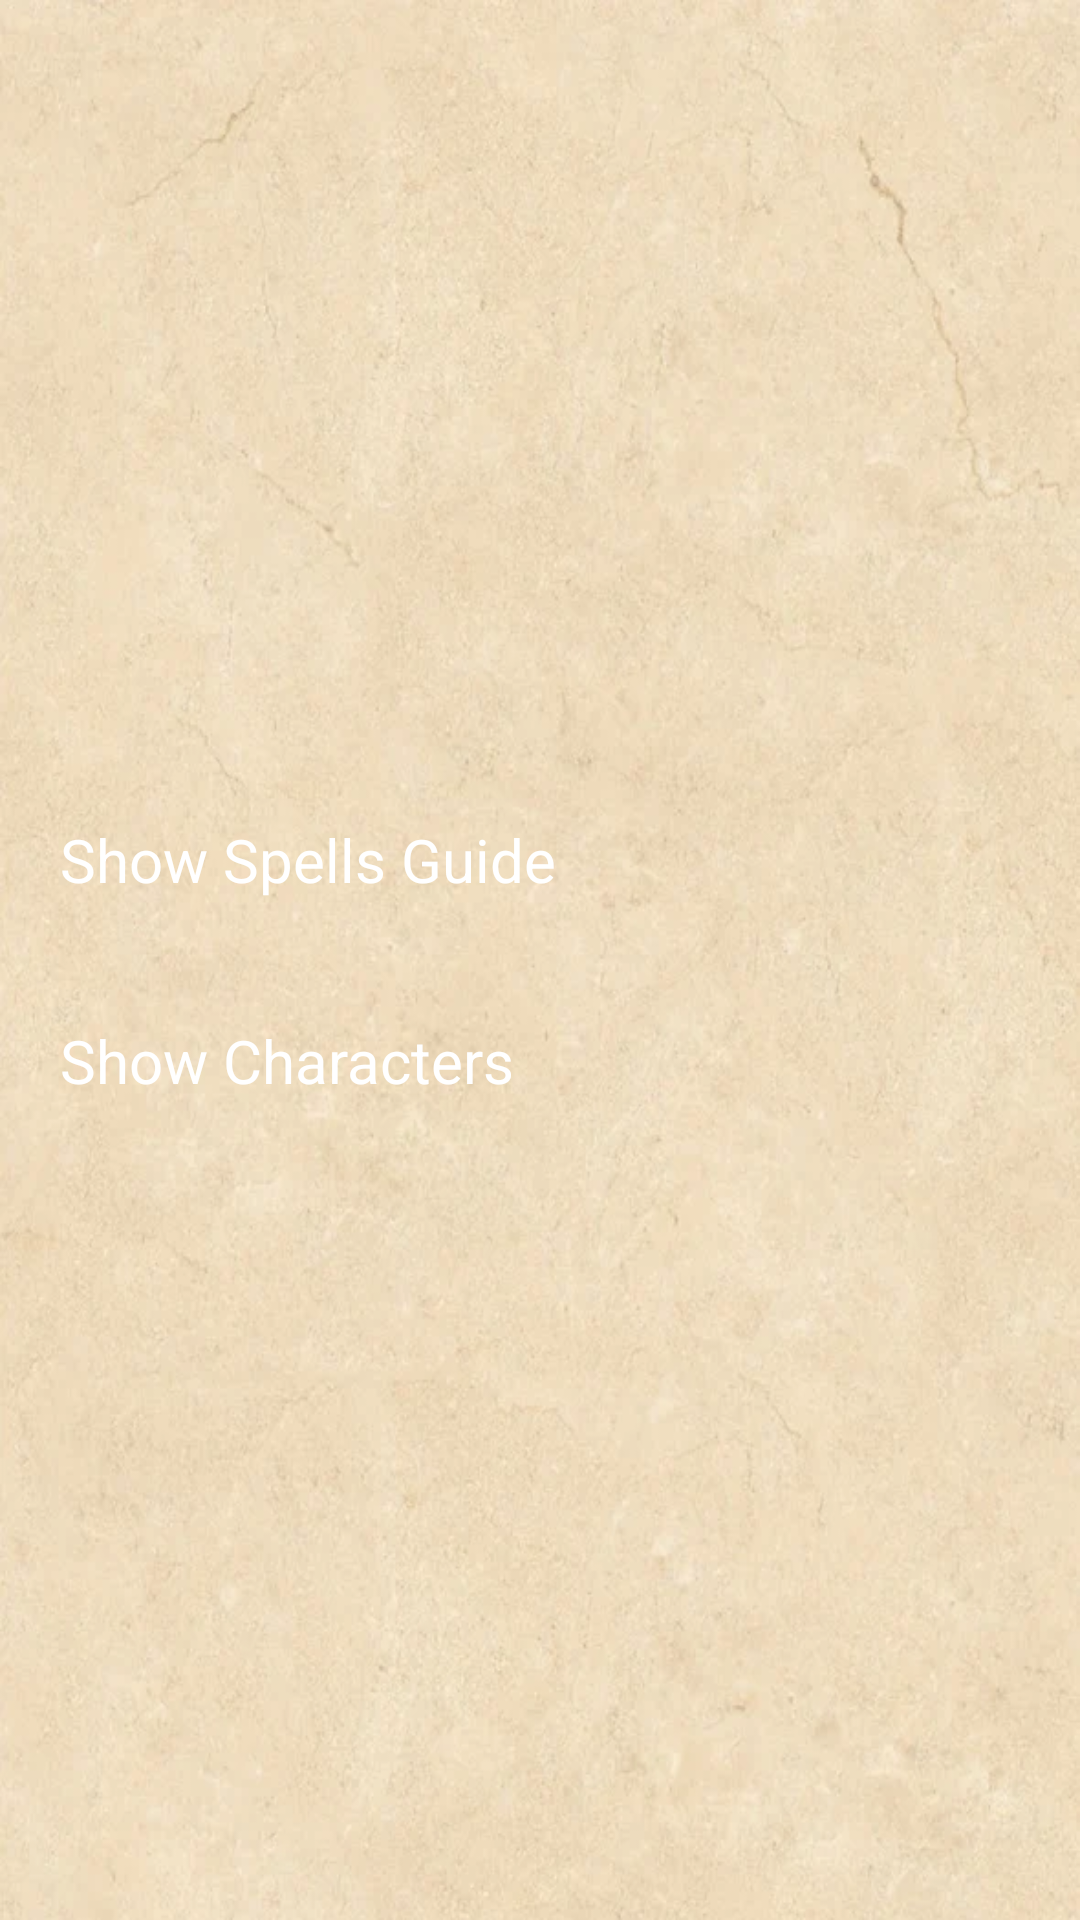

Android layout source for this screen:
<!-- AndroidManifest.xml: application theme Theme.HarryPotter -->
<!-- res/layout/fragment_choose_option.xml -->
<?xml version="1.0" encoding="utf-8"?>
<FrameLayout xmlns:android="http://schemas.android.com/apk/res/android"
    xmlns:tools="http://schemas.android.com/tools"
    android:id="@+id/chooseOption"
    android:layout_width="match_parent"
    android:layout_height="match_parent"
    android:background="@drawable/house_backg">

    <LinearLayout
        android:layout_width="match_parent"
        android:layout_height="match_parent"
        android:gravity="center"
        android:orientation="vertical"
        android:paddingStart="20.dp"
        android:paddingEnd="20.dp">

        <androidx.appcompat.widget.AppCompatButton
            android:id="@+id/showSpellGuideBtn"
            android:layout_width="match_parent"
            android:layout_height="wrap_content"
            android:background="@drawable/rounded_btn"
            android:text="Show Spells Guide"
            android:textAllCaps="false"
            android:textColor="@color/white"
            android:textSize="20.sp" />

        <View
            android:layout_width="match_parent"
            android:layout_height="40.dp" />

        <androidx.appcompat.widget.AppCompatButton
            android:id="@+id/showCharactersBtn"
            android:layout_width="match_parent"
            android:layout_height="wrap_content"
            android:background="@drawable/rounded_btn"
            android:text="Show Characters"
            android:textAllCaps="false"
            android:textColor="@color/white"
            android:textSize="20.sp" />

    </LinearLayout>

</FrameLayout>
<!-- resources referenced by this layout -->
<resources>
  <color name="white">#FFFFFFFF</color>
  <!-- drawable house_backg: jpg bitmap (drawable, 545707 bytes) -->
  <!-- drawable rounded_btn (drawable) -->
  <?xml version="1.0" encoding="utf-8"?>
  <shape xmlns:android="http://schemas.android.com/apk/res/android">
      <solid android:color="@color/darkGray" />
      <corners android:radius="8.dp"/>
  </shape>
  <style name="Theme.HarryPotter" parent="android:Theme.Material.Light.NoActionBar" />
</resources>
